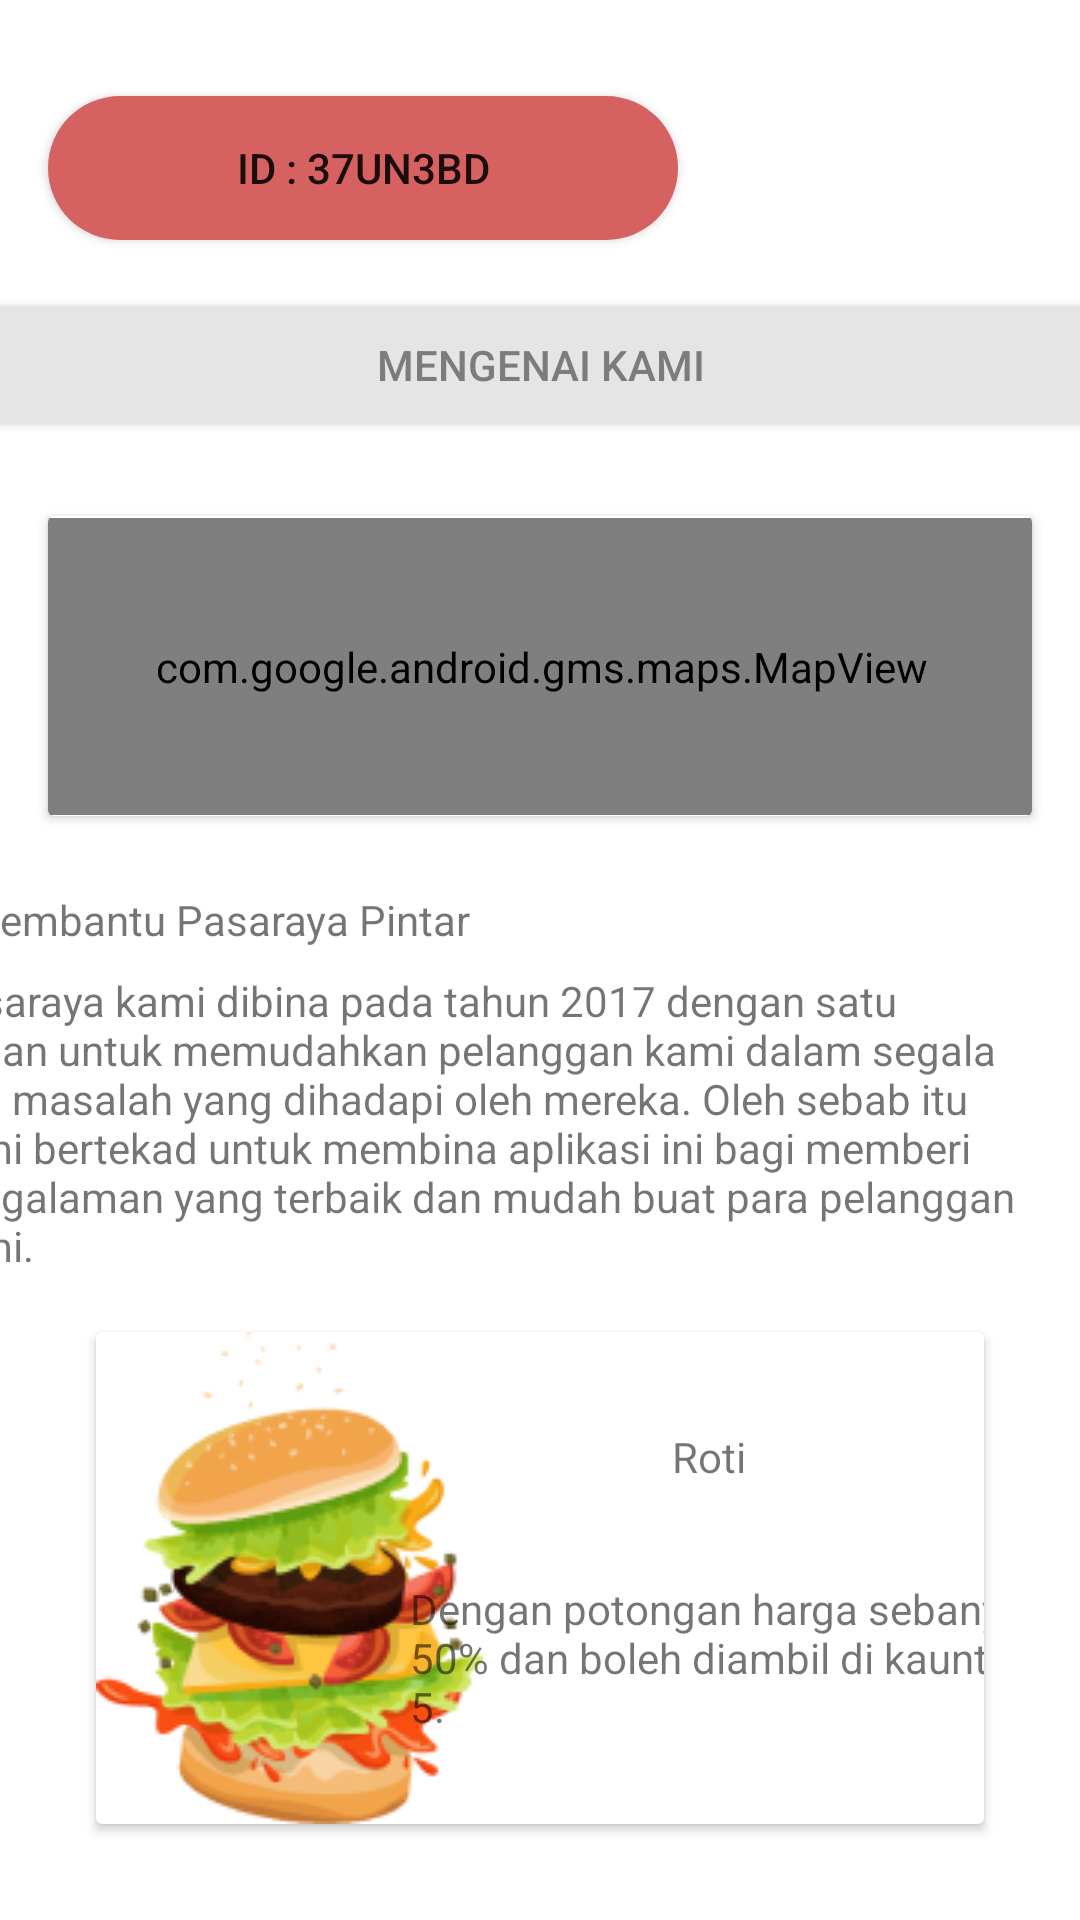

This screen was rendered from an Android layout file. Write that file and the resources it references.
<!-- AndroidManifest.xml: application theme Theme.Ppp_a167536_2 -->
<!-- res/layout/fragment_home.xml -->
<?xml version="1.0" encoding="utf-8"?>
<androidx.constraintlayout.widget.ConstraintLayout xmlns:android="http://schemas.android.com/apk/res/android"
    xmlns:app="http://schemas.android.com/apk/res-auto"
    xmlns:tools="http://schemas.android.com/tools"
    android:layout_width="match_parent"
    android:layout_height="match_parent"
    tools:context=".MainActivity">

    <androidx.cardview.widget.CardView
        android:id="@+id/cardView2"
        android:layout_width="match_parent"
        android:layout_height="wrap_content"
        android:layout_marginStart="32dp"
        android:layout_marginEnd="32dp"
        android:layout_marginBottom="32dp"
        app:layout_constraintBottom_toBottomOf="parent"
        app:layout_constraintEnd_toEndOf="parent"
        app:layout_constraintStart_toStartOf="parent">

        <androidx.constraintlayout.widget.ConstraintLayout
            android:layout_width="match_parent"
            android:layout_height="match_parent">

            <TextView
                android:id="@+id/textView11"
                android:layout_width="41dp"
                android:layout_height="34dp"
                android:layout_marginTop="32dp"
                android:text="Roti"
                app:layout_constraintEnd_toEndOf="parent"
                app:layout_constraintStart_toEndOf="@+id/imageView4"
                app:layout_constraintTop_toTopOf="parent" />

            <ImageView
                android:id="@+id/imageView4"
                android:layout_width="wrap_content"
                android:layout_height="wrap_content"
                app:layout_constraintStart_toStartOf="parent"
                app:srcCompat="@drawable/hamburger"
                tools:layout_editor_absoluteY="0dp" />

            <TextView
                android:id="@+id/textView4"
                android:layout_width="216dp"
                android:layout_height="65dp"
                android:text="Dengan potongan harga sebanyak 50% dan boleh diambil di kaunter 5."
                app:layout_constraintBottom_toBottomOf="parent"
                app:layout_constraintEnd_toEndOf="@+id/textView11"
                app:layout_constraintStart_toStartOf="@+id/textView11"
                app:layout_constraintTop_toBottomOf="@+id/textView11" />
        </androidx.constraintlayout.widget.ConstraintLayout>
    </androidx.cardview.widget.CardView>

    <Button
        android:id="@+id/id_user"
        android:layout_width="210dp"
        android:layout_height="48dp"
        android:layout_marginStart="16dp"
        android:layout_marginTop="32dp"
        android:background="@drawable/oval"
        android:backgroundTint="#D56161"
        android:clickable="false"
        android:text="ID : 37uN3Bd"
        app:cornerRadius="250dp"
        app:layout_constraintStart_toStartOf="parent"
        app:layout_constraintTop_toTopOf="parent" />

    <Button
        android:id="@+id/introduction"
        android:layout_width="393dp"
        android:layout_height="51dp"
        android:layout_marginTop="16dp"
        android:backgroundTint="#E5E5E5"
        android:clickable="false"
        android:text="Mengenai Kami"
        android:textColor="#7E7B7B"
        app:cornerRadius="50dp"
        app:layout_constraintEnd_toEndOf="parent"
        app:layout_constraintStart_toStartOf="parent"
        app:layout_constraintTop_toBottomOf="@+id/id_user" />

    <TextView
        android:id="@+id/textView"
        android:layout_width="wrap_content"
        android:layout_height="wrap_content"
        android:layout_marginStart="16dp"
        android:layout_marginTop="150dp"
        android:layout_marginEnd="229dp"
        android:text="Pembantu Pasaraya Pintar"
        app:layout_constraintEnd_toEndOf="parent"
        app:layout_constraintStart_toStartOf="parent"
        app:layout_constraintTop_toBottomOf="@+id/introduction"
        tools:ignore="MissingConstraints" />

    <TextView
        android:id="@+id/textView2"
        android:layout_width="381dp"
        android:layout_height="106dp"
        android:layout_marginTop="8dp"
        android:layout_marginEnd="16dp"
        android:text="Pasaraya kami dibina pada tahun 2017 dengan satu tujuan untuk memudahkan pelanggan kami dalam segala apa masalah yang dihadapi oleh mereka. Oleh sebab itu kami bertekad untuk membina aplikasi ini bagi memberi pengalaman yang terbaik dan mudah buat para pelanggan kami."
        app:layout_constraintEnd_toEndOf="parent"
        app:layout_constraintStart_toStartOf="@+id/textView"
        app:layout_constraintTop_toBottomOf="@+id/textView" />

    <TextView
        android:id="@+id/textView3"
        android:layout_width="wrap_content"
        android:layout_height="wrap_content"
        android:layout_marginTop="16dp"
        android:layout_marginEnd="161dp"
        android:text="Selamat berbelanja di pasaraya kami."
        app:layout_constraintBottom_toTopOf="@+id/cardView2"
        app:layout_constraintEnd_toEndOf="parent"
        app:layout_constraintStart_toStartOf="@+id/textView2"
        app:layout_constraintTop_toBottomOf="@+id/textView2" />

    <androidx.cardview.widget.CardView
        android:layout_width="match_parent"
        android:layout_height="wrap_content"
        android:layout_marginStart="16dp"
        android:layout_marginEnd="16dp"
        app:layout_constraintBottom_toTopOf="@+id/textView"
        app:layout_constraintEnd_toEndOf="parent"
        app:layout_constraintStart_toStartOf="parent"
        app:layout_constraintTop_toBottomOf="@+id/introduction" >

        <androidx.constraintlayout.widget.ConstraintLayout
            android:layout_width="match_parent"
            android:layout_height="100dp">

            <com.google.android.gms.maps.MapView
                android:id="@+id/mapView2"
                android:layout_width="377dp"
                android:layout_height="99dp"
                app:layout_constraintBottom_toBottomOf="parent"
                app:layout_constraintEnd_toEndOf="parent"
                app:layout_constraintStart_toStartOf="parent"
                app:layout_constraintTop_toTopOf="parent" />
        </androidx.constraintlayout.widget.ConstraintLayout>
    </androidx.cardview.widget.CardView>

    














</androidx.constraintlayout.widget.ConstraintLayout>
<!-- resources referenced by this layout -->
<resources>
  <color name="colorPrimary">#FFBB86FC</color>
  <color name="white">#FFFFFFFF</color>
  <!-- drawable hamburger: png bitmap (drawable, 25612 bytes) -->
  <!-- drawable oval (drawable) -->
  <?xml version="1.0" encoding="utf-8"?>
  <shape xmlns:android="http://schemas.android.com/apk/res/android">
      <corners android:radius="250dp" />
  
      <gradient
          android:startColor="#C41DA1"
          android:endColor="#EC6FAE"
          android:angle="0"
          />
  </shape>
  <style name="Theme.Ppp_a167536_2" parent="Theme.MaterialComponents.DayNight.NoActionBar">
          
          <item name="colorPrimary">@color/purple_500</item>
          <item name="colorPrimaryVariant">@color/purple_700</item>
          <item name="colorOnPrimary">@color/white</item>
          
          <item name="colorSecondary">@color/teal_200</item>
          <item name="colorSecondaryVariant">@color/teal_700</item>
          <item name="colorOnSecondary">@color/black</item>
          
          <item name="android:statusBarColor" tools:targetApi="l">?attr/colorPrimaryVariant</item>
          
      </style>
  <color name="purple_500">#FF6200EE</color>
  <color name="purple_700">#FF3700B3</color>
  <color name="teal_200">#FF03DAC5</color>
  <color name="teal_700">#FF018786</color>
  <color name="black">#FF000000</color>
</resources>
